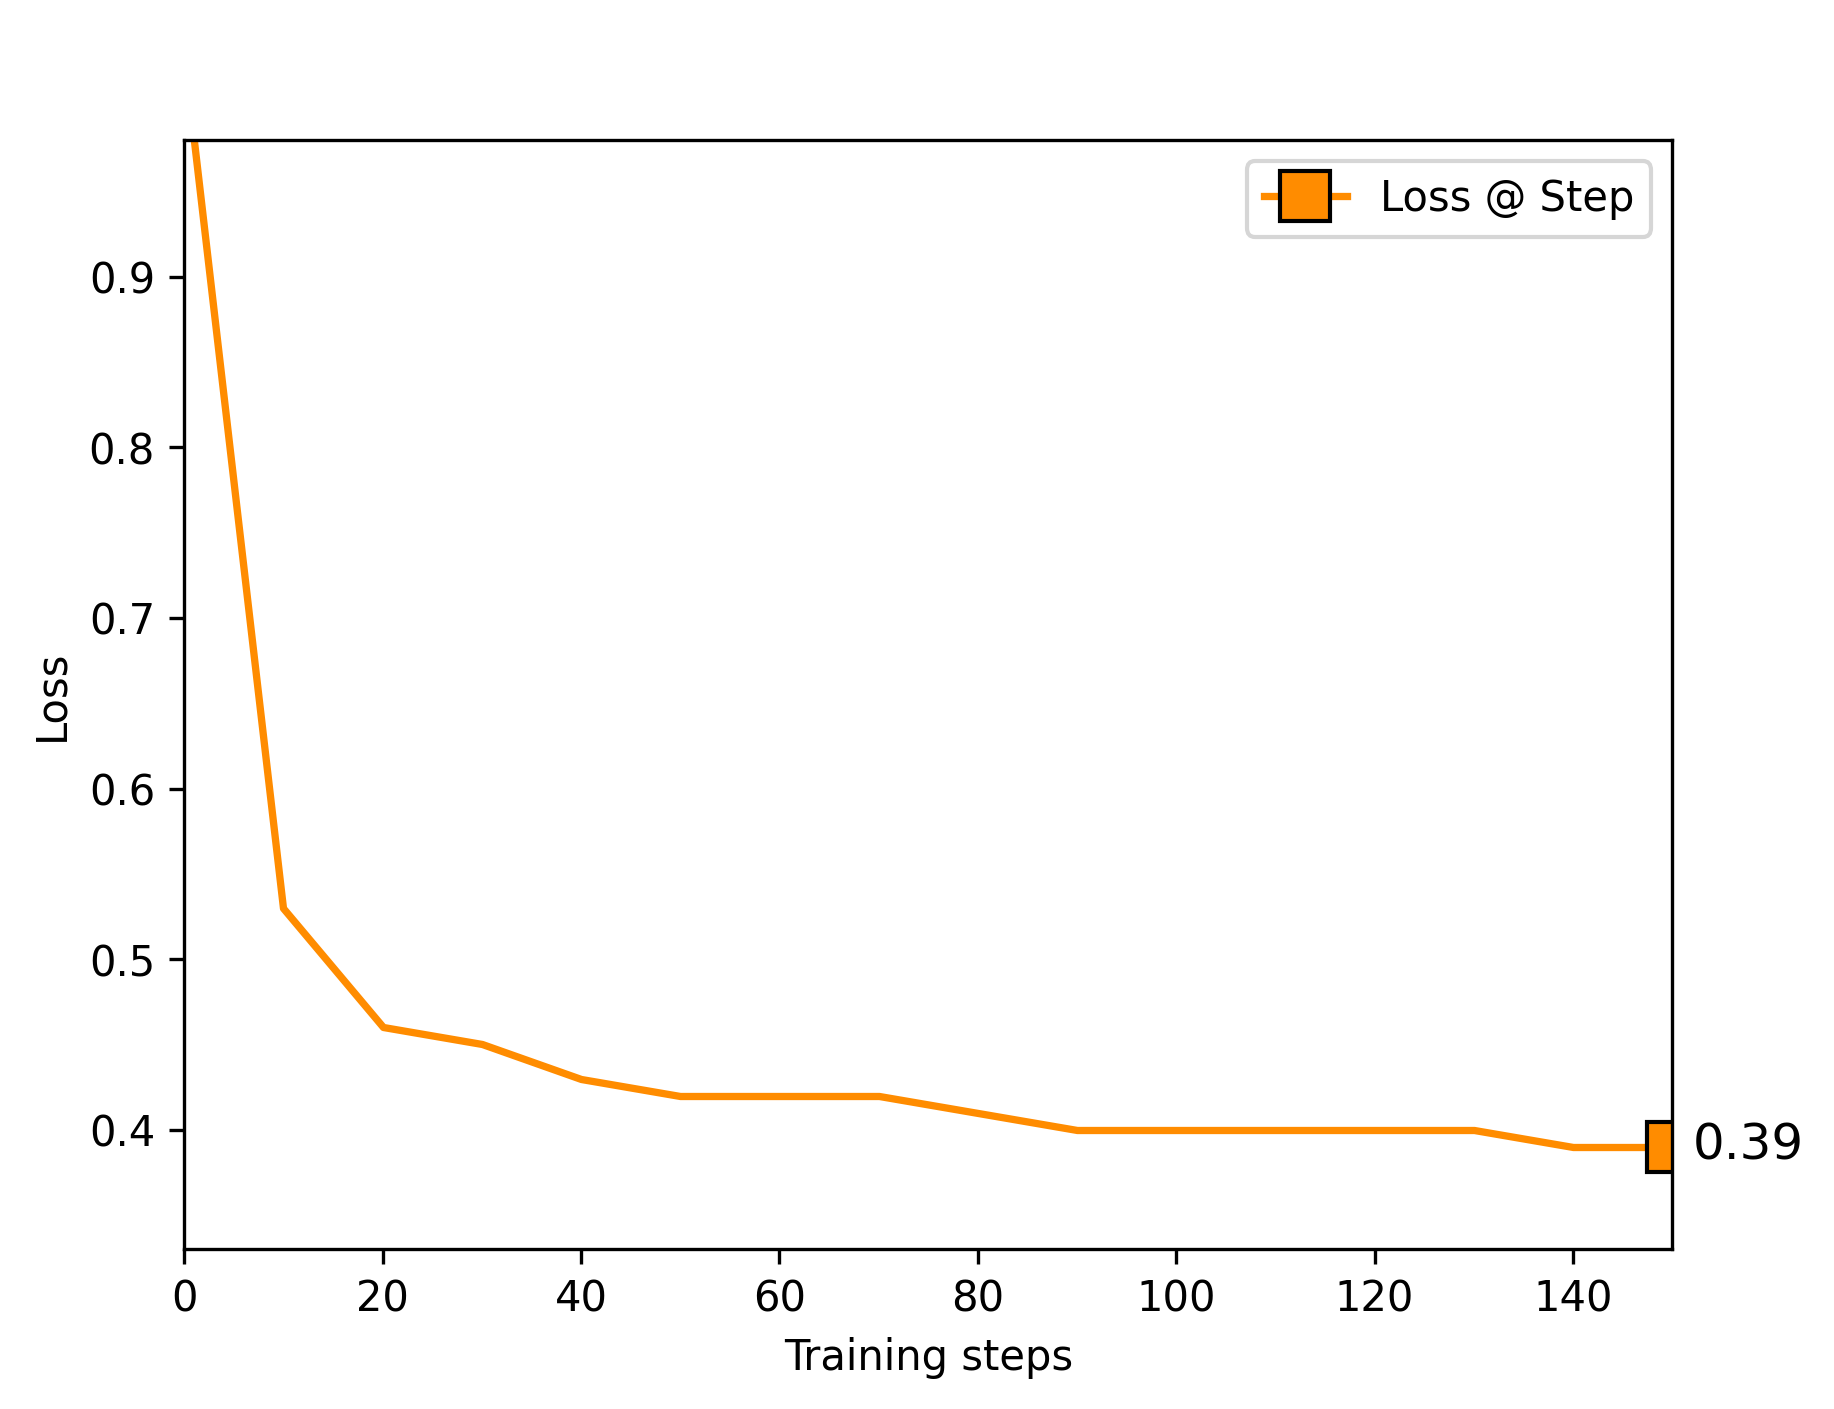

Values plotted in this chart, from the file beside it:
0, 1.0380505323410034
10, 0.5322
20, 0.4672
30, 0.4521
40, 0.4379
50, 0.4292
60, 0.4213
70, 0.4204
80, 0.4157
90, 0.4091
100, 0.4078
110, 0.4038
120, 0.4036
130, 0.4019
140, 0.3991
150, 0.3966
